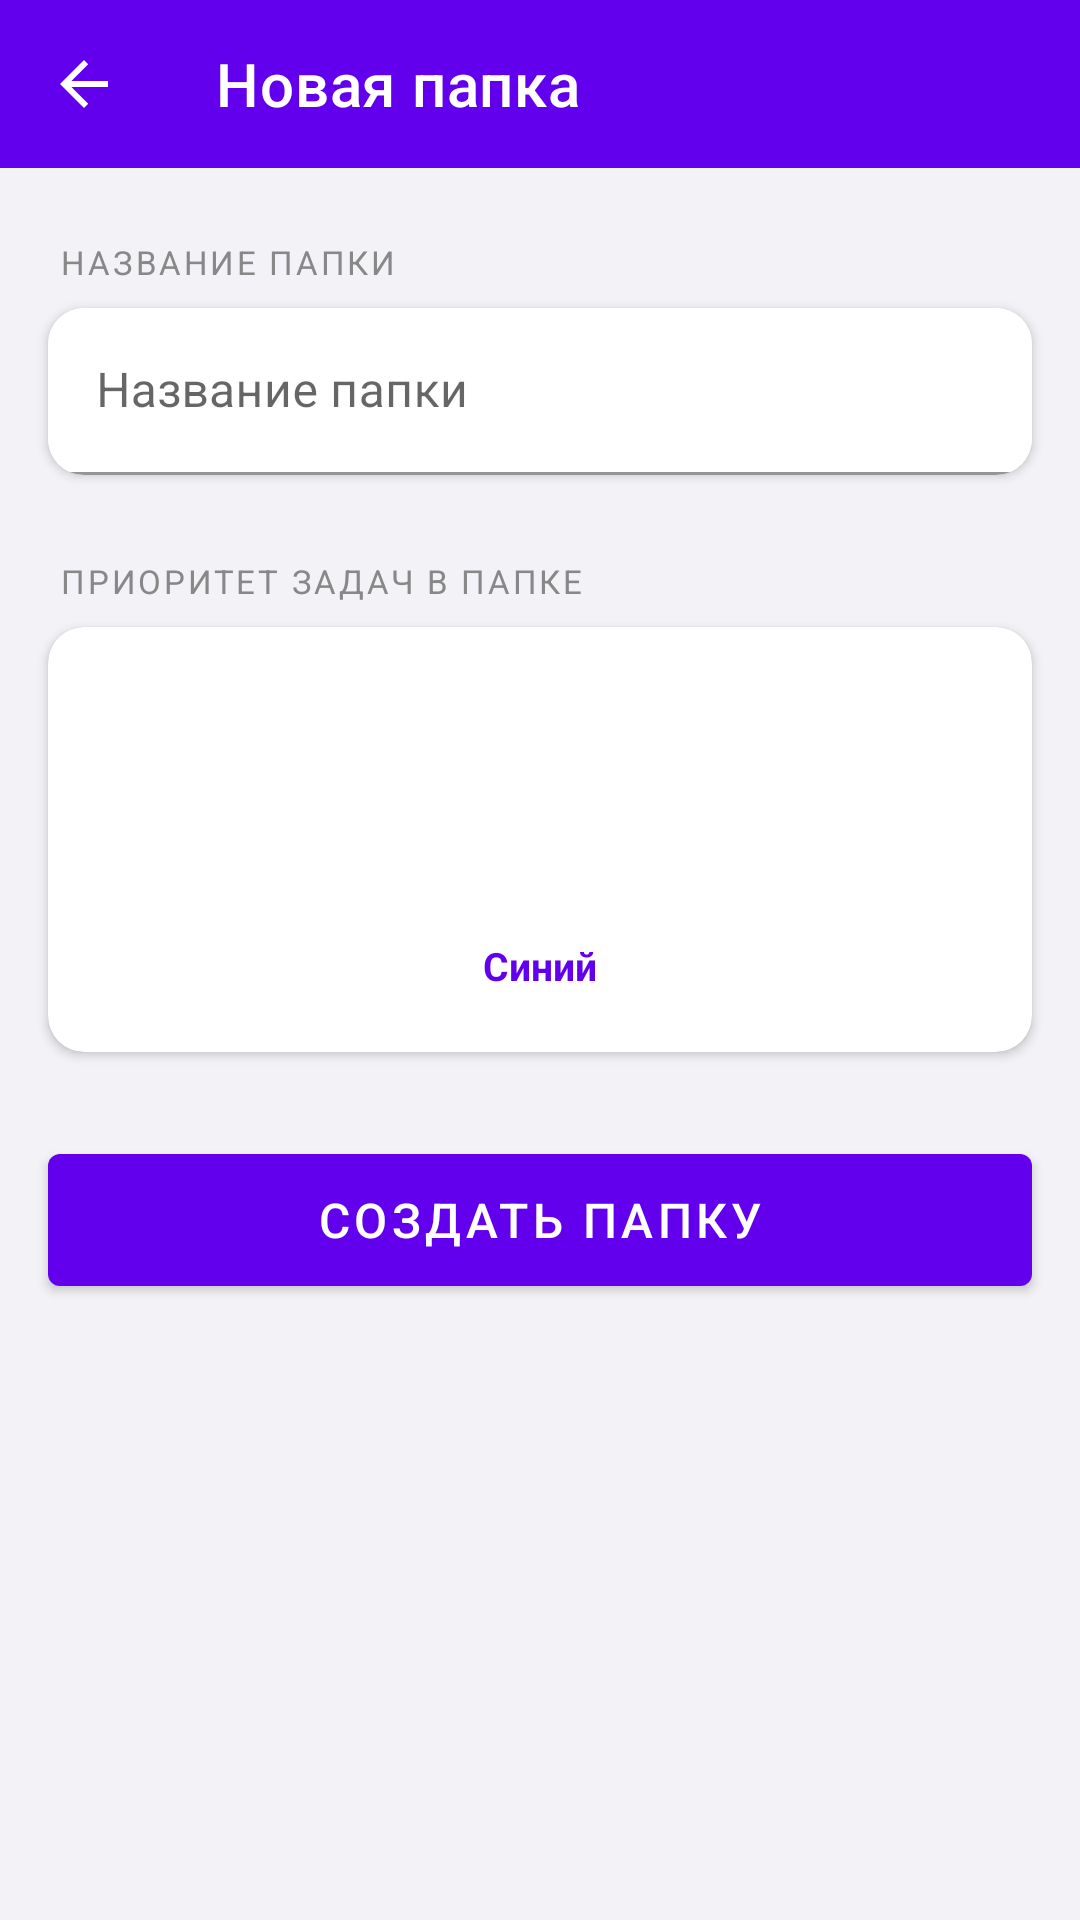

This screen was rendered from an Android layout file. Write that file and the resources it references.
<!-- AndroidManifest.xml: application theme Theme.TaskPlannernew_1 -->
<!-- res/layout/activity_create_folder.xml -->
<?xml version="1.0" encoding="utf-8"?>
<LinearLayout
    xmlns:android="http://schemas.android.com/apk/res/android"
    xmlns:app="http://schemas.android.com/apk/res-auto"
    android:layout_width="match_parent"
    android:layout_height="match_parent"
    android:orientation="vertical">

    <com.google.android.material.appbar.MaterialToolbar
        android:id="@+id/create_folder_toolbar"
        android:layout_width="match_parent"
        android:layout_height="?attr/actionBarSize"
        android:background="?attr/colorPrimary"
        app:navigationIcon="?attr/homeAsUpIndicator"
        app:navigationIconTint="@android:color/white"
        app:title="Новая папка"
        app:titleTextColor="@android:color/white" />

    <ScrollView
        android:layout_width="match_parent"
        android:layout_height="0dp"
        android:layout_weight="1"
        android:background="@color/surface_bg">

        <LinearLayout
            android:layout_width="match_parent"
            android:layout_height="wrap_content"
            android:orientation="vertical"
            android:paddingBottom="32dp">

            
            <TextView
                android:layout_width="match_parent"
                android:layout_height="wrap_content"
                android:paddingStart="20dp"
                android:paddingTop="24dp"
                android:paddingBottom="8dp"
                android:text="НАЗВАНИЕ ПАПКИ"
                android:textSize="11sp"
                android:letterSpacing="0.08"
                android:textColor="@color/text_secondary" />

            <com.google.android.material.card.MaterialCardView
                android:layout_width="match_parent"
                android:layout_height="wrap_content"
                android:layout_marginStart="16dp"
                android:layout_marginEnd="16dp"
                app:cardElevation="2dp"
                app:cardCornerRadius="12dp">

                <com.google.android.material.textfield.TextInputLayout
                    android:id="@+id/folder_name_layout"
                    style="@style/Widget.MaterialComponents.TextInputLayout.FilledBox"
                    android:layout_width="match_parent"
                    android:layout_height="wrap_content"
                    android:hint="Название папки"
                    app:boxBackgroundColor="@color/input_box_bg"
                    app:boxStrokeColor="?attr/colorPrimary">

                    <com.google.android.material.textfield.TextInputEditText
                        android:id="@+id/et_folder_name"
                        android:layout_width="match_parent"
                        android:layout_height="wrap_content"
                        android:inputType="textNoSuggestions"
                        android:maxLength="40"
                        android:maxLines="1" />
                </com.google.android.material.textfield.TextInputLayout>

            </com.google.android.material.card.MaterialCardView>

            
            <TextView
                android:layout_width="match_parent"
                android:layout_height="wrap_content"
                android:paddingStart="20dp"
                android:paddingTop="28dp"
                android:paddingBottom="8dp"
                android:text="ПРИОРИТЕТ ЗАДАЧ В ПАПКЕ"
                android:textSize="11sp"
                android:letterSpacing="0.08"
                android:textColor="@color/text_secondary" />

            <com.google.android.material.card.MaterialCardView
                android:layout_width="match_parent"
                android:layout_height="wrap_content"
                android:layout_marginStart="16dp"
                android:layout_marginEnd="16dp"
                app:cardElevation="2dp"
                app:cardCornerRadius="12dp">

                <LinearLayout
                    android:layout_width="match_parent"
                    android:layout_height="wrap_content"
                    android:orientation="vertical"
                    android:padding="20dp">

                    <LinearLayout
                        android:layout_width="match_parent"
                        android:layout_height="wrap_content"
                        android:orientation="horizontal"
                        android:gravity="center">

                        <View android:id="@+id/fc_chip_0"
                            android:layout_width="52dp" android:layout_height="52dp"
                            android:layout_margin="10dp" android:clickable="true" android:focusable="true"/>
                        <View android:id="@+id/fc_chip_1"
                            android:layout_width="52dp" android:layout_height="52dp"
                            android:layout_margin="10dp" android:clickable="true" android:focusable="true"/>
                        <View android:id="@+id/fc_chip_2"
                            android:layout_width="52dp" android:layout_height="52dp"
                            android:layout_margin="10dp" android:clickable="true" android:focusable="true"/>
                        <View android:id="@+id/fc_chip_3"
                            android:layout_width="52dp" android:layout_height="52dp"
                            android:layout_margin="10dp" android:clickable="true" android:focusable="true"/>

                    </LinearLayout>

                    <TextView
                        android:id="@+id/tv_selected_color_name"
                        android:layout_width="match_parent"
                        android:layout_height="wrap_content"
                        android:layout_marginTop="12dp"
                        android:gravity="center"
                        android:textSize="13sp"
                        android:textStyle="bold"
                        android:textColor="?attr/colorPrimary"
                        android:text="Синий" />

                </LinearLayout>
            </com.google.android.material.card.MaterialCardView>

            
            <com.google.android.material.button.MaterialButton
                android:id="@+id/btn_create_folder"
                android:layout_width="match_parent"
                android:layout_height="56dp"
                android:layout_marginStart="16dp"
                android:layout_marginEnd="16dp"
                android:layout_marginTop="28dp"
                android:text="Создать папку"
                android:textSize="16sp" />

        </LinearLayout>
    </ScrollView>

</LinearLayout>
<!-- resources referenced by this layout -->
<resources>
  <color name="input_box_bg">#FFFFFF</color>
  <color name="surface_bg">#F2F2F7</color>
  <color name="text_secondary">#888888</color>
  <style name="Theme.TaskPlannernew_1" parent="Theme.MaterialComponents.DayNight.DarkActionBar">
          <item name="colorPrimary">@color/theme_purple_primary</item>
          <item name="colorPrimaryVariant">@color/theme_purple_variant</item>
          <item name="colorOnPrimary">@color/white</item>
          <item name="colorSecondary">@color/teal_200</item>
          <item name="colorSecondaryVariant">@color/teal_700</item>
          <item name="colorOnSecondary">@color/black</item>
          <item name="android:statusBarColor">?attr/colorPrimaryVariant</item>
      </style>
  <color name="theme_purple_primary">#FF6200EE</color>
  <color name="theme_purple_variant">#FF3700B3</color>
  <color name="white">#FFFFFFFF</color>
  <color name="teal_200">#FF03DAC5</color>
  <color name="teal_700">#FF018786</color>
  <color name="black">#FF000000</color>
</resources>
